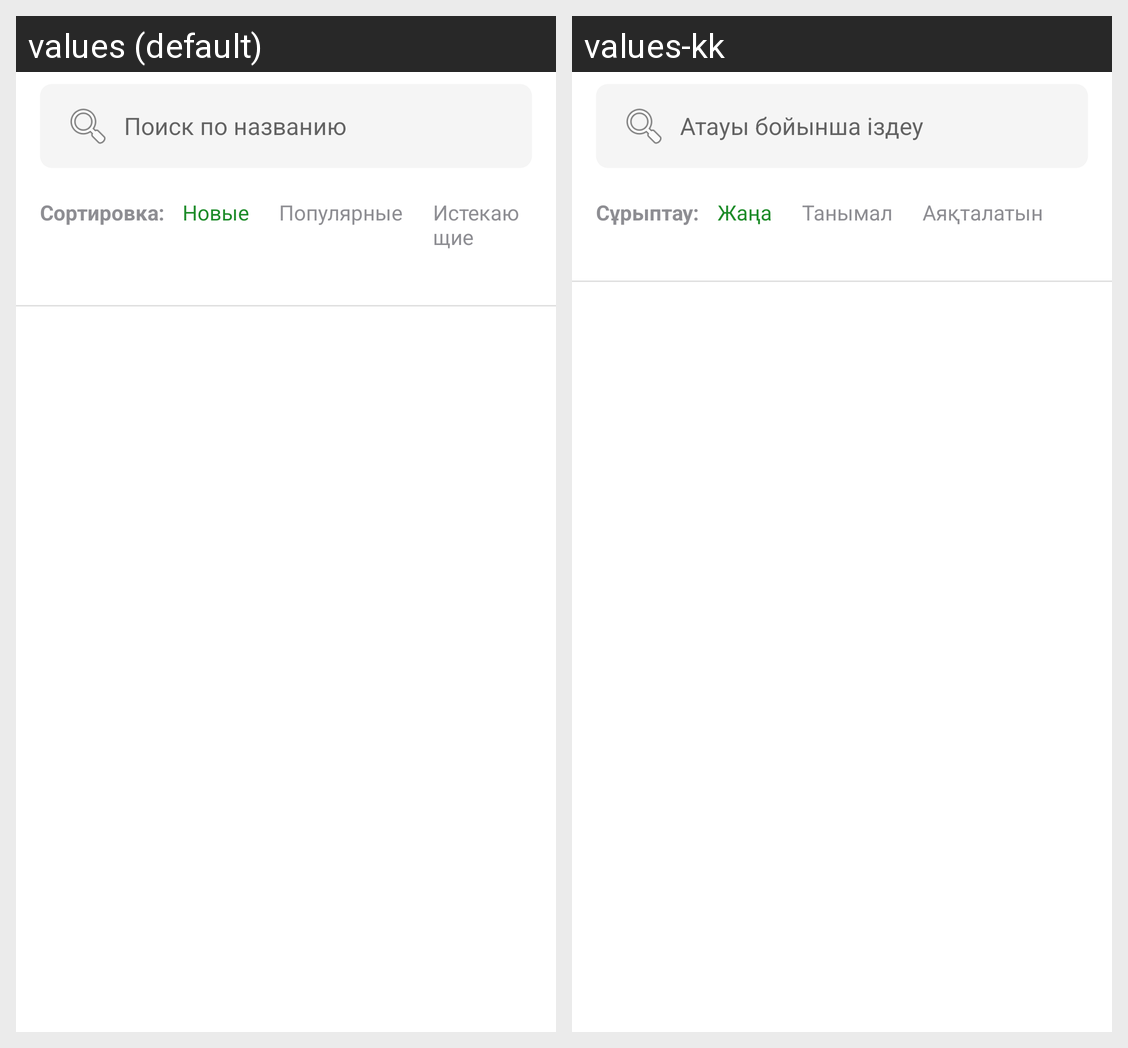

The Android screen above is rendered under two locales of the same app. Produce the string resources it draws, with the default and per-locale values.
Android screen res/layout/fragment_search.xml rendered under 2 locales, left to right: values (default), values-kk. Device: Nexus 5 (rendered at 1080×1920; each locale shown at half size, 540×960, under a caption strip naming it); theme Theme.Crowdia.
Strings drawn on this screen, with the default value and each locale's value (text and hints the layout hard-codes, and strings that could not be matched under every locale, appear in the picture but are not listed):

search_by_title
  values: Поиск по названию
  values-kk: Атауы бойынша іздеу

sort_by
  values: Сортировка:
  values-kk: Сұрыптау:

sort_newest
  values: Новые
  values-kk: Жаңа

sort_popular
  values: Популярные
  values-kk: Танымал

sort_ending
  values: Истекающие
  values-kk: Аяқталатын
